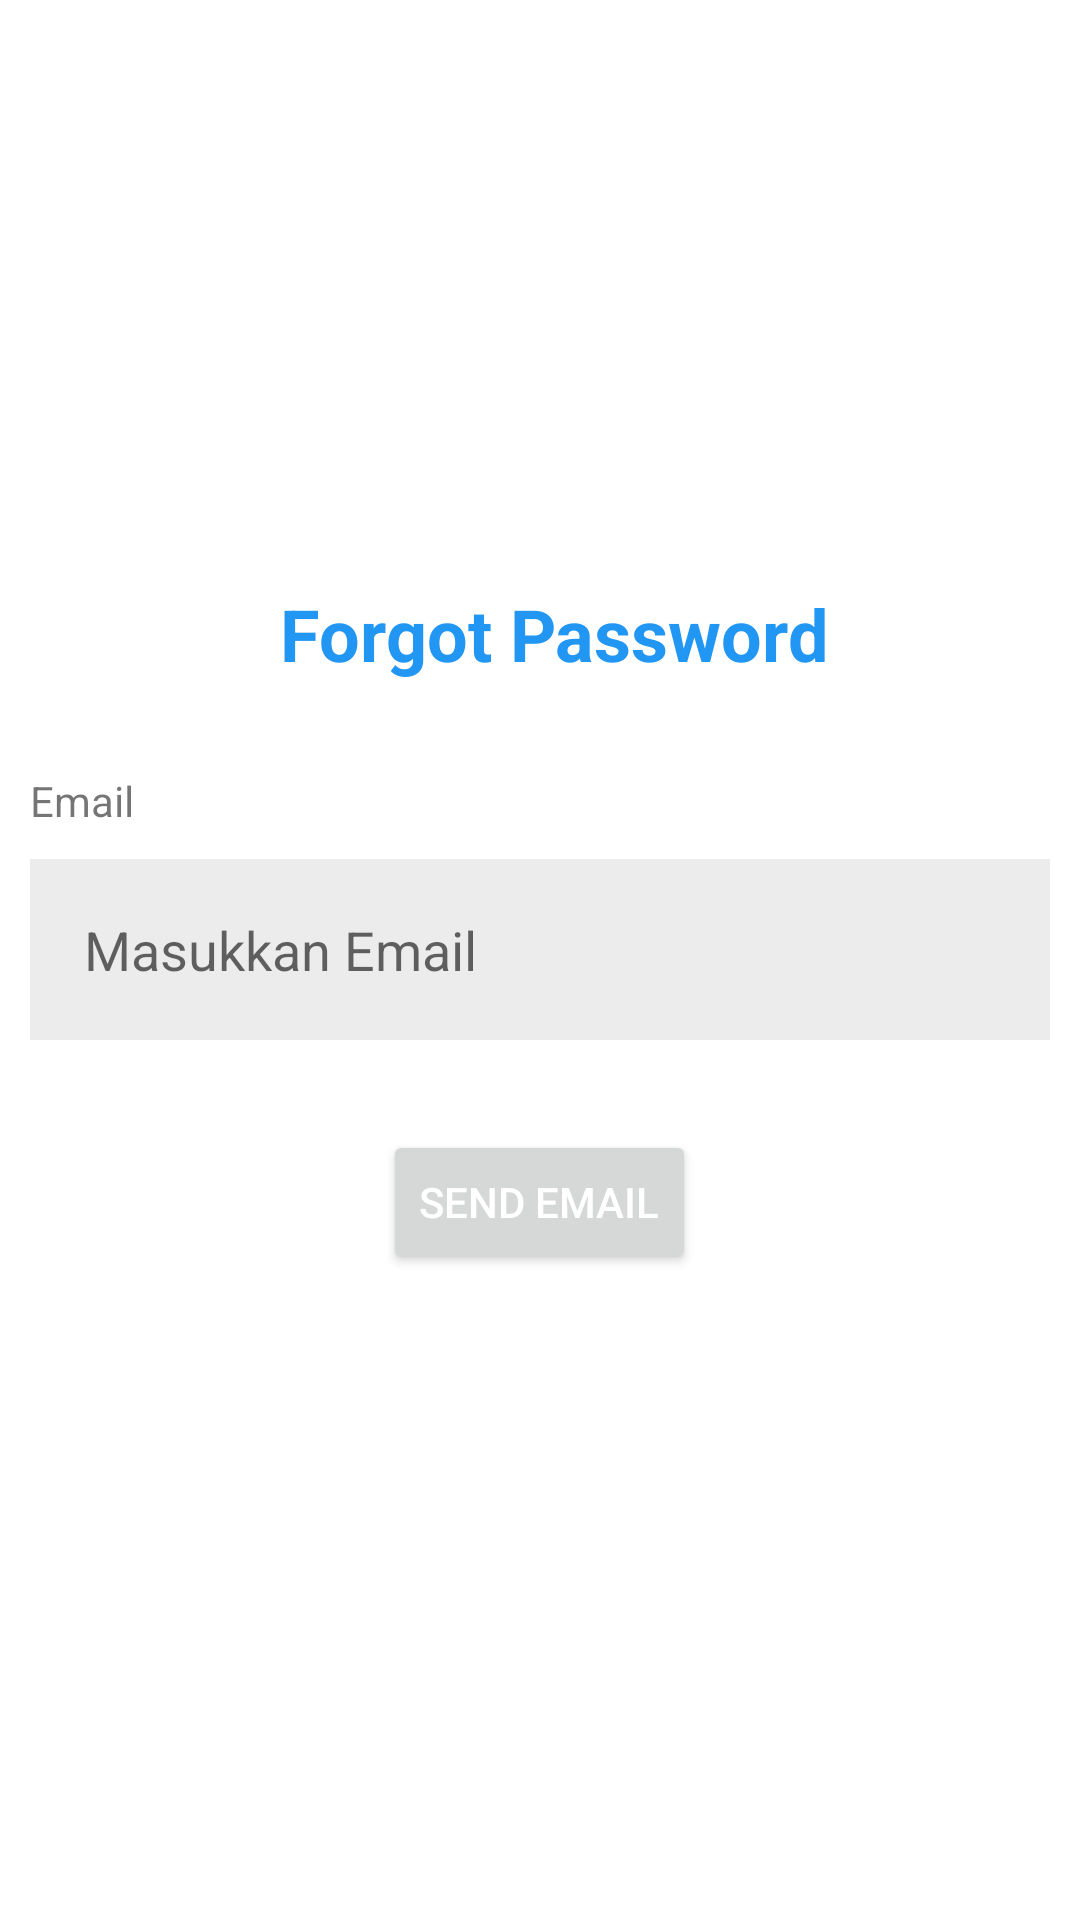

Android layout source for this screen:
<!-- AndroidManifest.xml: application theme Theme.SimplePaymentApp -->
<!-- res/layout/activity_recovery.xml -->
<?xml version="1.0" encoding="utf-8"?>
<LinearLayout xmlns:android="http://schemas.android.com/apk/res/android"
    xmlns:app="http://schemas.android.com/apk/res-auto"
    xmlns:tools="http://schemas.android.com/tools"
    android:layout_width="match_parent"
    android:layout_height="match_parent"
    android:layout_margin="20dp"
    android:gravity="center_vertical"
    android:orientation="vertical"
    tools:context=".RecoveryActivity">

    <TextView
        android:layout_width="wrap_content"
        android:layout_height="wrap_content"
        android:layout_gravity="center"
        android:layout_marginBottom="30dp"
        android:paddingLeft="10dp"
        android:text="Forgot Password"
        android:textColor="@color/blue_500"
        android:textSize="24sp"
        android:textStyle="bold" />

    <TextView
        android:layout_width="wrap_content"
        android:layout_height="wrap_content"
        android:paddingLeft="10dp"
        android:text="Email" />

    <EditText
        android:id="@+id/et_email"
        android:layout_width="match_parent"
        android:layout_height="wrap_content"
        android:layout_margin="10dp"
        android:background="#ececec"
        android:hint="Masukkan Email"
        android:inputType="textEmailAddress"
        android:padding="18dp" />

    <Button
        android:id="@+id/btn_send_email"
        android:layout_width="wrap_content"
        android:layout_height="wrap_content"
        android:layout_gravity="center"
        android:layout_marginVertical="20dp"
        android:paddingVertical="8dp"
        android:text="Send Email"
        android:textColor="@color/white" />

</LinearLayout>
<!-- resources referenced by this layout -->
<resources>
  <color name="blue_500">#2196F3</color>
  <color name="white">#FFFFFFFF</color>
  <style name="Theme.SimplePaymentApp" parent="Theme.MaterialComponents.DayNight.DarkActionBar">
          
          <item name="colorPrimary">@color/blue_500</item>
          <item name="colorPrimaryVariant">@color/blue_700</item>
          <item name="colorOnPrimary">@color/grey</item>
          
          <item name="colorSecondary">@color/purple_200</item>
          <item name="colorSecondaryVariant">@color/purple_700</item>
          <item name="colorOnSecondary">@color/black</item>
          
          <item name="android:statusBarColor" tools:targetApi="l">?attr/colorPrimaryVariant</item>
          
      </style>
  <color name="blue_700">#006CEF</color>
  <color name="grey">#02111C</color>
  <color name="purple_200">#FFBB86FC</color>
  <color name="purple_700">#FF3700B3</color>
  <color name="black">#FF000000</color>
</resources>
